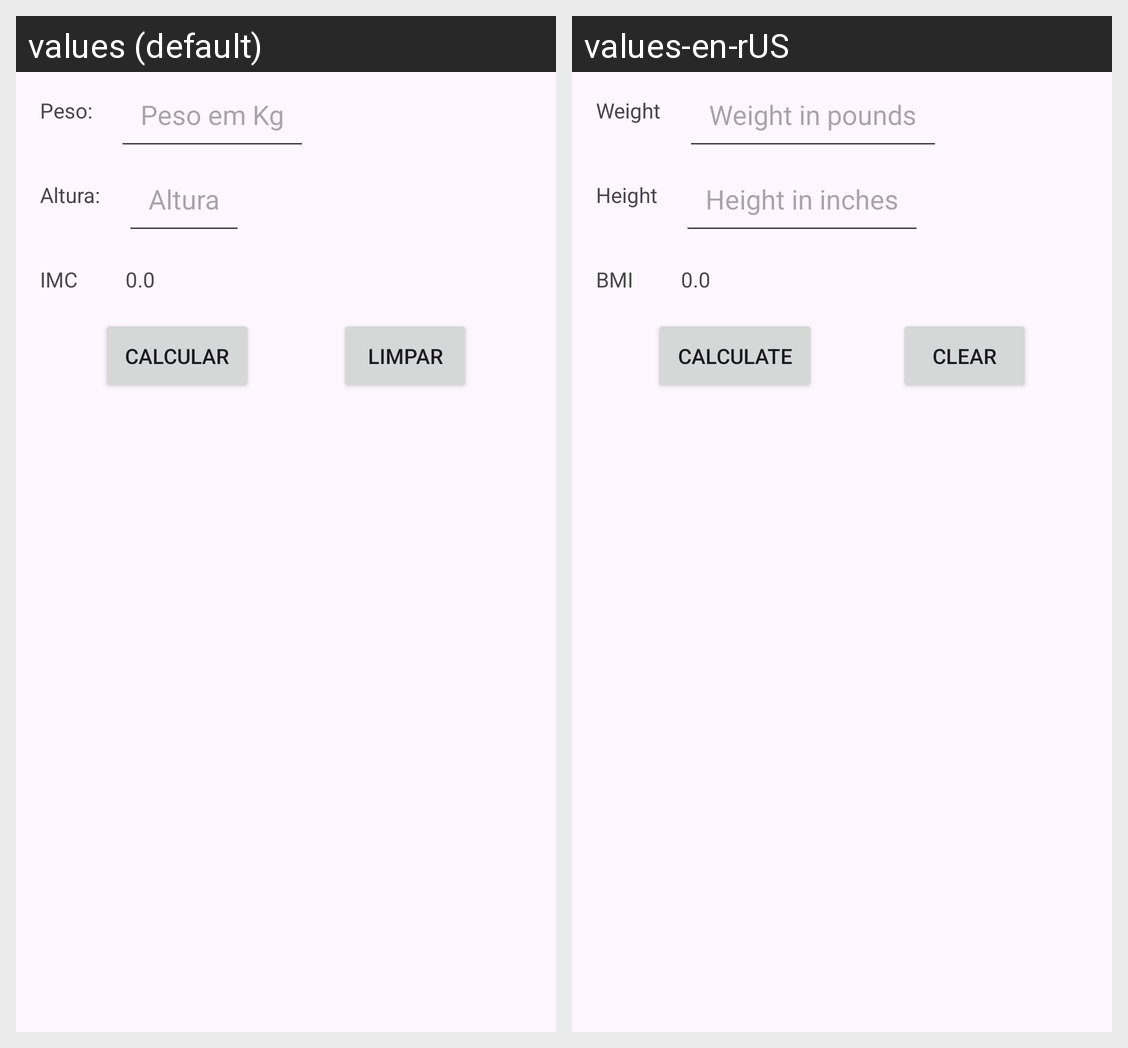

Strings drawn on this Android screen and how each of the app's shown locales translates them:
Android screen res/layout/activity_main.xml rendered under 2 locales, left to right: values (default), values-en-rUS. Device: Nexus 5 (rendered at 1080×1920; each locale shown at half size, 540×960, under a caption strip naming it); theme Theme.CalculaIMCCL.
Strings drawn on this screen, with the default value and each locale's value (text and hints the layout hard-codes, and strings that could not be matched under every locale, appear in the picture but are not listed):

peso
  values: Peso:
  values-en-rUS: Weight

etPeso_em_kg
  values: Peso em Kg
  values-en-rUS: Weight in pounds

altura
  values: Altura:
  values-en-rUS: Height

etAltura
  values: Altura
  values-en-rUS: Height in inches

imc
  values: IMC
  values-en-rUS: BMI

_0_0
  values: 0.0
  values-en-rUS: 0.0  [not translated; the default value is used]

btCalcular
  values: Calcular
  values-en-rUS: Calculate

btLimpar
  values: Limpar
  values-en-rUS: Clear
